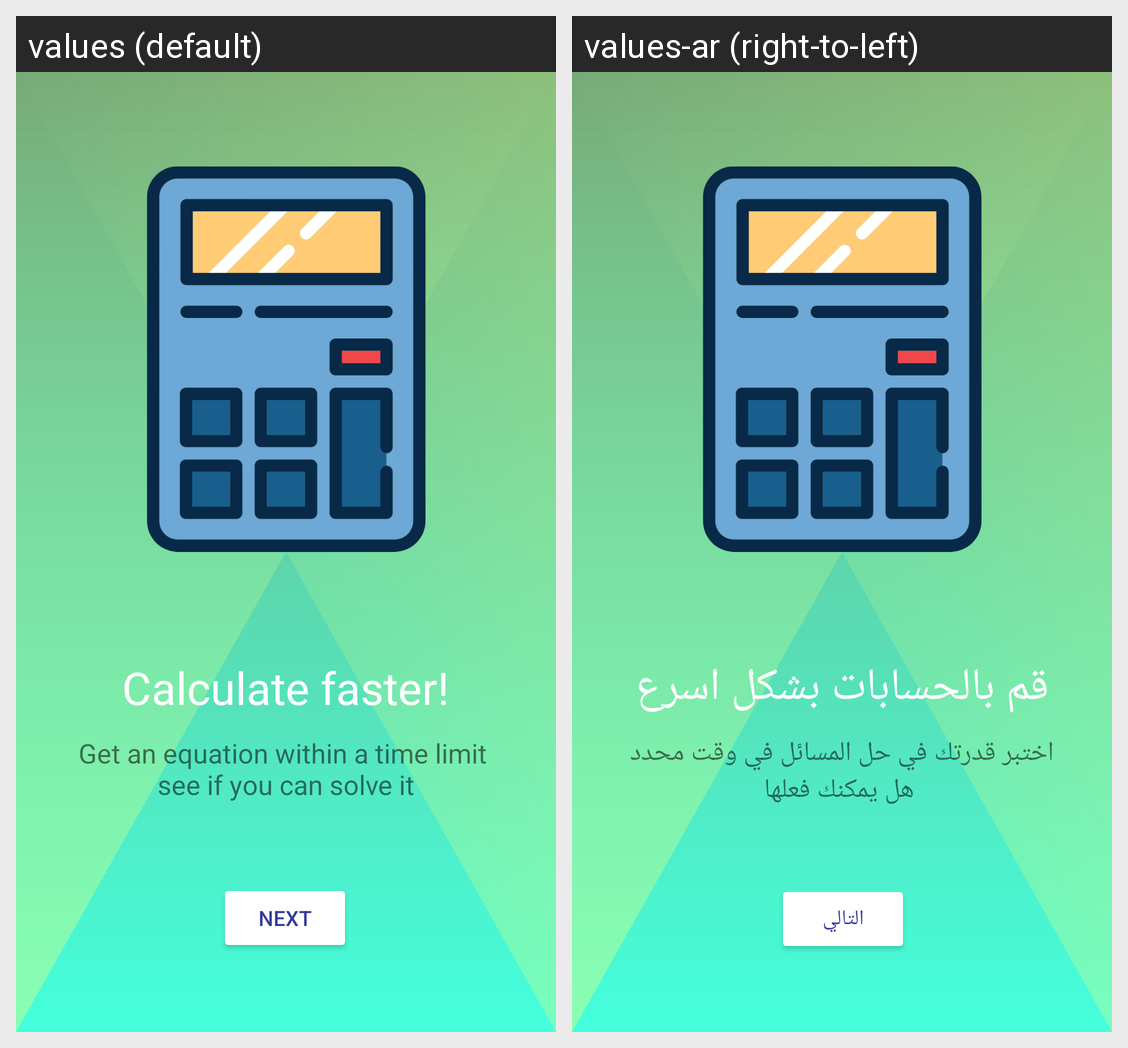

Locale-by-locale string values for the Android screen shown in this grid:
Android screen res/layout/fragment_screen1.xml rendered under 2 locales, left to right: values (default), values-ar (right-to-left). Device: Nexus 5 (rendered at 1080×1920; each locale shown at half size, 540×960, under a caption strip naming it); theme Theme.CalculationChallengeV2.
Strings drawn on this screen, with the default value and each locale's value (text and hints the layout hard-codes, and strings that could not be matched under every locale, appear in the picture but are not listed):

screen1_title
  values: Calculate faster!
  values-ar: قم بالحسابات بشكل اسرع

screen1_description
  values: Get an equation within a time limit 
      see if you can solve it
  values-ar: اختبر قدرتك في حل المسائل في وقت محدد
       هل يمكنك فعلها

next
  values: Next
  values-ar: التالي
